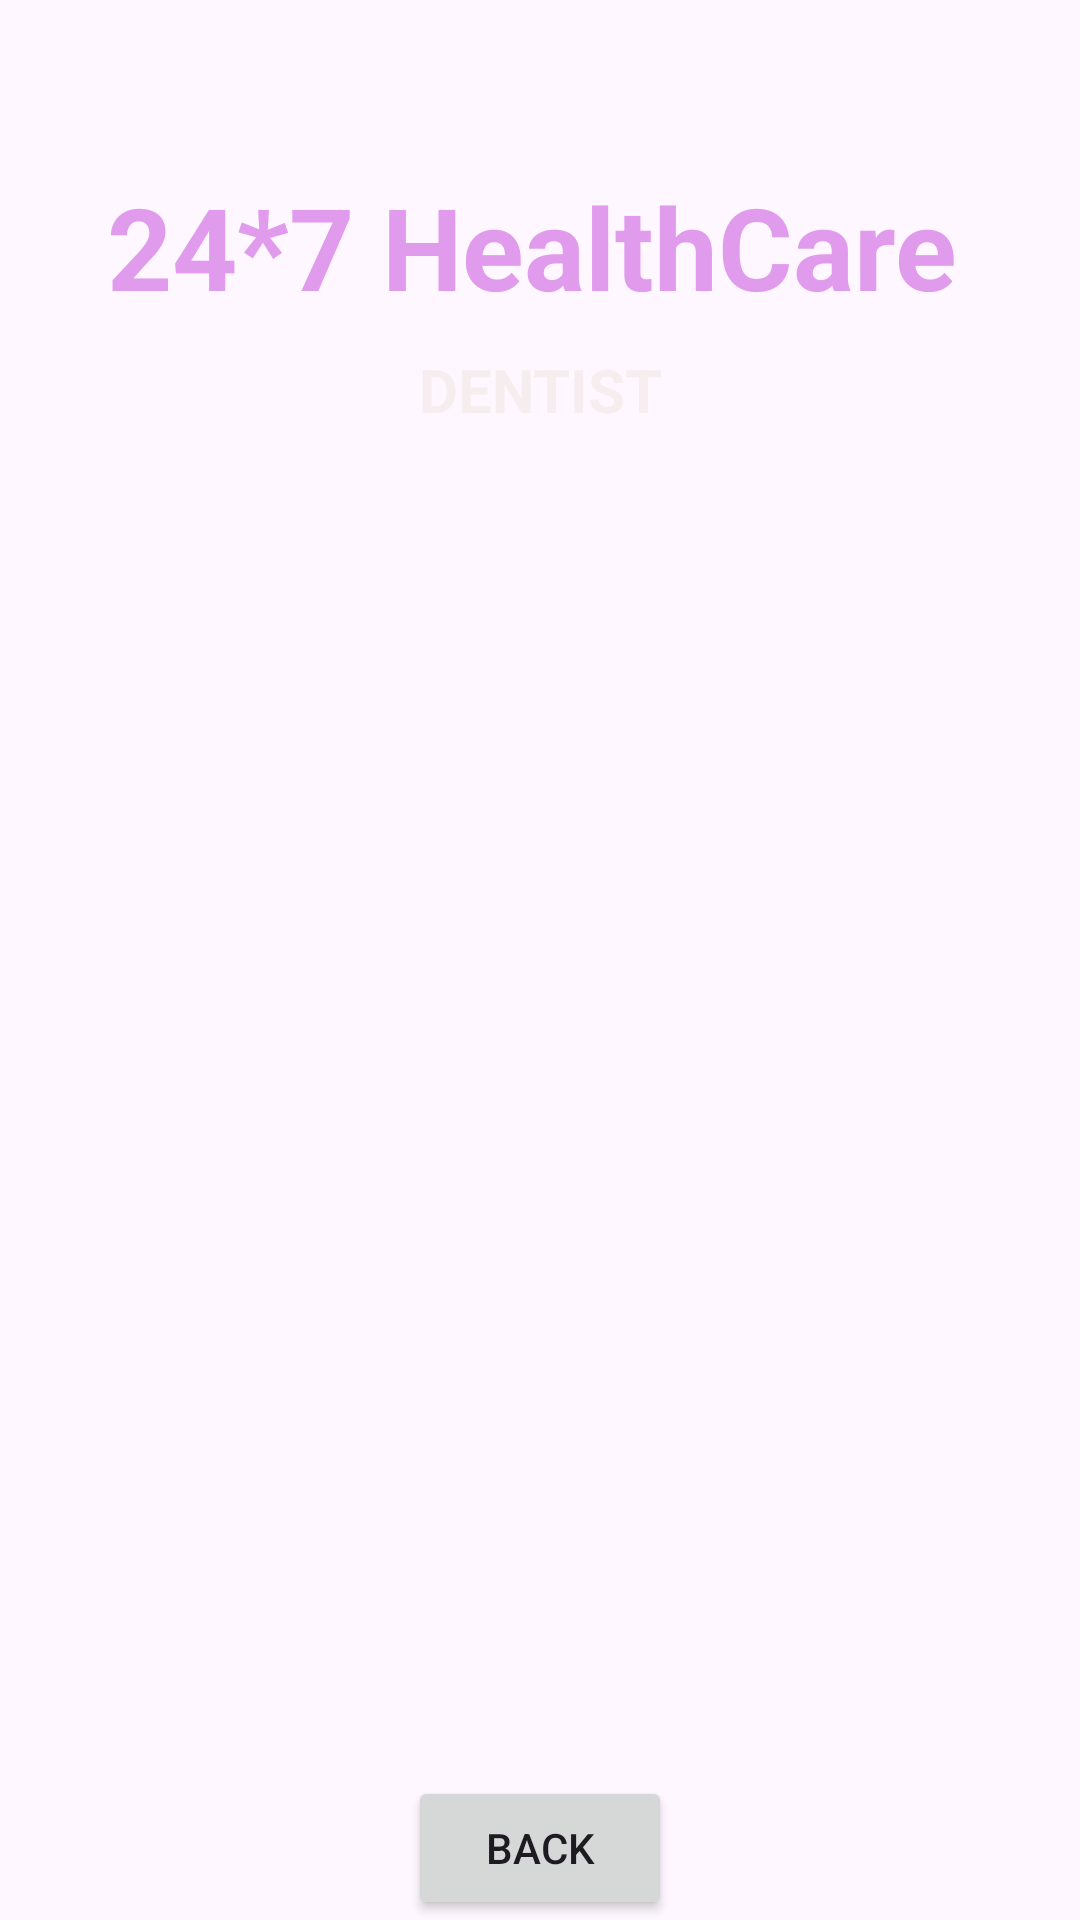

The Android layout XML behind this screen, and the referenced resources:
<!-- AndroidManifest.xml: application theme Theme.Healthinfo -->
<!-- res/layout/activity_health_articles_details.xml -->
<?xml version="1.0" encoding="utf-8"?>
<androidx.constraintlayout.widget.ConstraintLayout xmlns:android="http://schemas.android.com/apk/res/android"
    xmlns:app="http://schemas.android.com/apk/res-auto"
    xmlns:tools="http://schemas.android.com/tools"
    android:layout_width="match_parent"
    android:layout_height="match_parent"
    tools:context=".HealthArticlesDetailsActivity"
    android:background="@drawable/back1">

    <TextView
        android:id="@+id/textViewDDName"
        android:layout_width="335dp"
        android:layout_height="84dp"
        android:layout_marginTop="40dp"
        android:gravity="center"
        android:text="24*7 HealthCare"
        android:textColor="#E19BED"
        android:textSize="38sp"
        android:textStyle="bold"
        app:layout_constraintBottom_toTopOf="@+id/textViewHADTitle"
        app:layout_constraintEnd_toEndOf="parent"
        app:layout_constraintHorizontal_bias="0.381"
        app:layout_constraintStart_toStartOf="parent"
        app:layout_constraintTop_toTopOf="parent"
        app:layout_constraintVertical_bias="0.0" />

    <TextView
        android:id="@+id/textViewHADTitle"
        android:layout_width="278dp"
        android:layout_height="44dp"
        android:text="DENTIST"
        android:textAlignment="center"
        android:textColor="#F6EEEE"
        android:textSize="20sp"
        android:textStyle="bold"
        app:layout_constraintBottom_toBottomOf="parent"
        app:layout_constraintEnd_toEndOf="parent"
        app:layout_constraintStart_toStartOf="parent"
        app:layout_constraintTop_toBottomOf="@+id/textViewHADTitle"
        app:layout_constraintVertical_bias="0.195"
        tools:ignore="NotSibling" />

    <Button
        android:id="@+id/buttonHADBack"
        android:layout_width="wrap_content"
        android:layout_height="wrap_content"
        android:text="BACK"
        app:layout_constraintBottom_toBottomOf="parent"
        app:layout_constraintEnd_toEndOf="parent"
        app:layout_constraintStart_toStartOf="parent"
        app:layout_constraintVertical_bias="0.69" />

    <ImageView
        android:id="@+id/imageViewHAD"
        android:layout_width="306dp"
        android:layout_height="447dp"
        app:layout_constraintBottom_toTopOf="@+id/buttonHADBack"
        app:layout_constraintEnd_toEndOf="parent"
        app:layout_constraintHorizontal_bias="0.5"
        app:layout_constraintStart_toStartOf="parent"
        app:layout_constraintTop_toBottomOf="@+id/textViewHADTitle"
        app:layout_constraintVertical_bias="0.5"
        app:srcCompat="@drawable/health1" />

</androidx.constraintlayout.widget.ConstraintLayout>
<!-- resources referenced by this layout -->
<resources>
  <style name="Theme.Healthinfo" parent="Base.Theme.Healthinfo" />
  <style name="Base.Theme.Healthinfo" parent="Theme.Material3.DayNight.NoActionBar">
          
          
      </style>
</resources>
